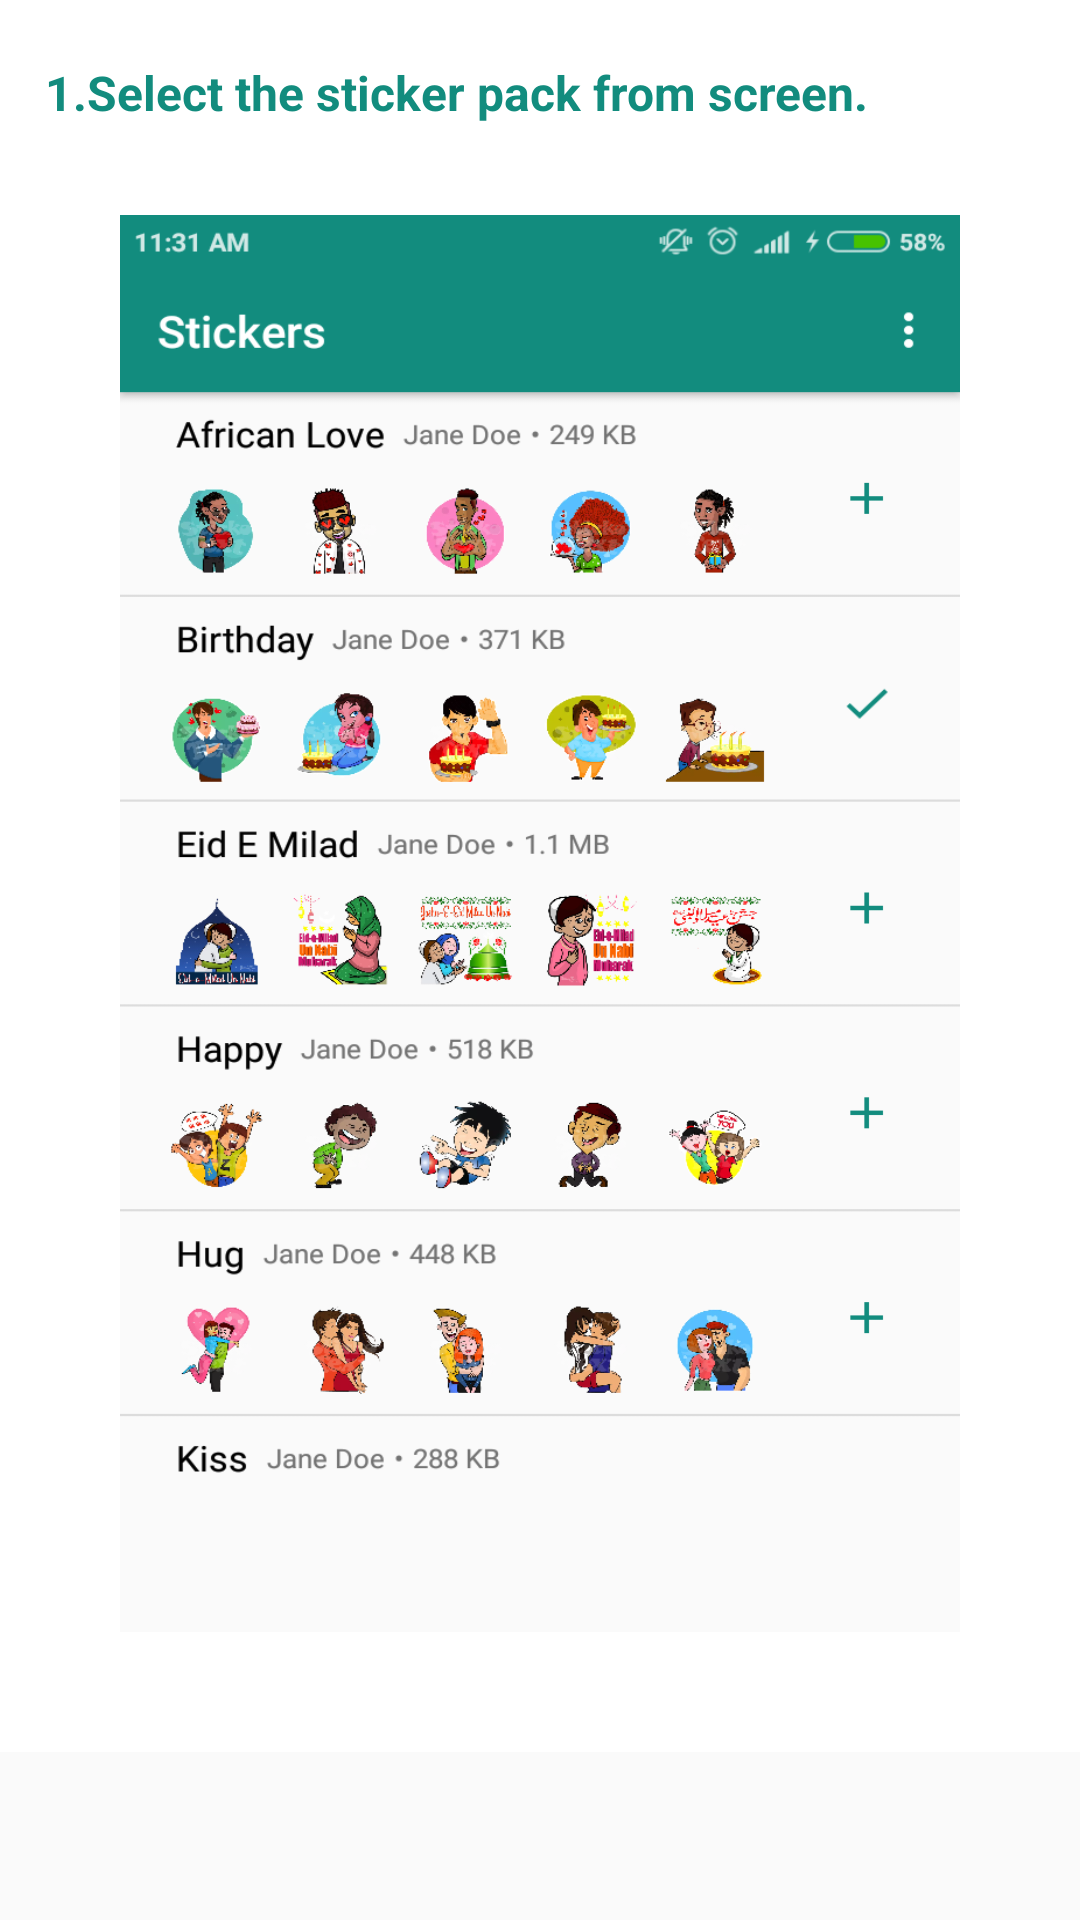

Layout XML and referenced resources for this Android screen:
<!-- AndroidManifest.xml: application theme AppTheme -->
<!-- res/layout/howtouseifist.xml -->
<?xml version="1.0" encoding="utf-8"?>
<LinearLayout
    xmlns:android="http://schemas.android.com/apk/res/android"
    android:layout_width="match_parent"
    android:layout_height="match_parent"
    android:orientation="vertical">
    <LinearLayout
        android:layout_width="match_parent"
        android:layout_height="match_parent"
        android:background="#ffffff"
        android:layout_marginBottom="?attr/actionBarSize"
        android:orientation="vertical"
        android:padding="10dp">
        <TextView
            android:layout_width="match_parent"
            android:layout_height="wrap_content"
            android:layout_marginTop="10dp"
            android:layout_marginLeft="5dp"
            android:textColor="@color/colorAccent"
            android:textSize="16dp"
            android:textStyle="bold"
            android:text="@string/fist_how_to_use"/>
        <ImageView
            android:layout_width="match_parent"
            android:layout_height="match_parent"
            android:layout_margin="30dp"
            android:scaleType="fitXY"
            android:src="@drawable/fistscreen"/>
    </LinearLayout>

</LinearLayout>
<!-- resources referenced by this layout -->
<resources>
  <color name="colorAccent">#128C7E</color>
  <!-- drawable fistscreen: png bitmap (drawable, 249731 bytes) -->
  <string name="fist_how_to_use">1.Select the sticker pack from screen.</string>
  <style name="AppTheme" parent="Theme.AppCompat.Light.DarkActionBar">
          
          <item name="colorPrimary">@color/colorPrimary</item>
          <item name="colorPrimaryDark">@color/colorPrimary</item>
          <item name="colorAccent">@color/colorAccent</item>
      </style>
  <color name="colorPrimary">#128C7E</color>
</resources>
